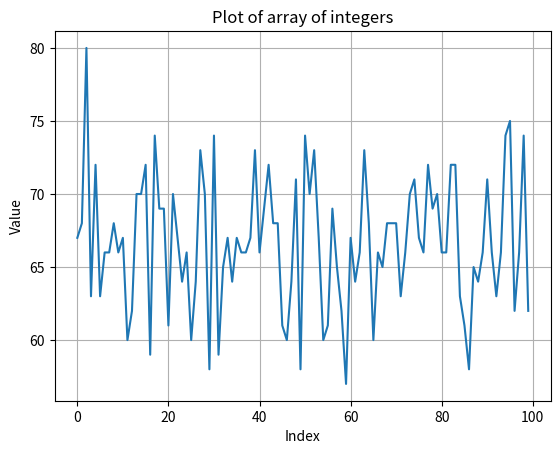

Write Python code to recreate this figure.
# to validate https://www.youtube.com/watch?v=4Lb-6rxZxx0
import random
import matplotlib.pyplot as plt

def getSecondDoor(doors ,x, y):
    res = -1
    if doors[x] != 1:
        res = y
    if doors[y] != 1:
        if res != -1:
            return random.choice([x, y])
        res = x
    
    return res

sample = []
C = 0
while C < 100: 
    win, cnt = 0, 0
    while cnt < 100 :
        doors = [0,0,0]
        while sum(doors) != 1:
            doors[0] = random.choice([0, 1])
            doors[1] = random.choice([0, 1])
            doors[2] = random.choice([0, 1])

        door = random.choice([0,1,2])
        if door == 0:
            door = getSecondDoor(doors, 1, 2)
        elif door == 1:
            door = getSecondDoor(doors, 0, 2)        
        elif door == 2:
            door = getSecondDoor(doors, 0, 1)

        if doors[door] == 1:
            win+=1

        cnt +=1
    sample.append(win)
    C += 1

# Generating x values (indices of the array)
x = list(range(len(sample)))

# Plotting
plt.plot(x, sample)
plt.xlabel('Index')
plt.ylabel('Value')
plt.title('Plot of array of integers')
plt.grid(True)
plt.show()
